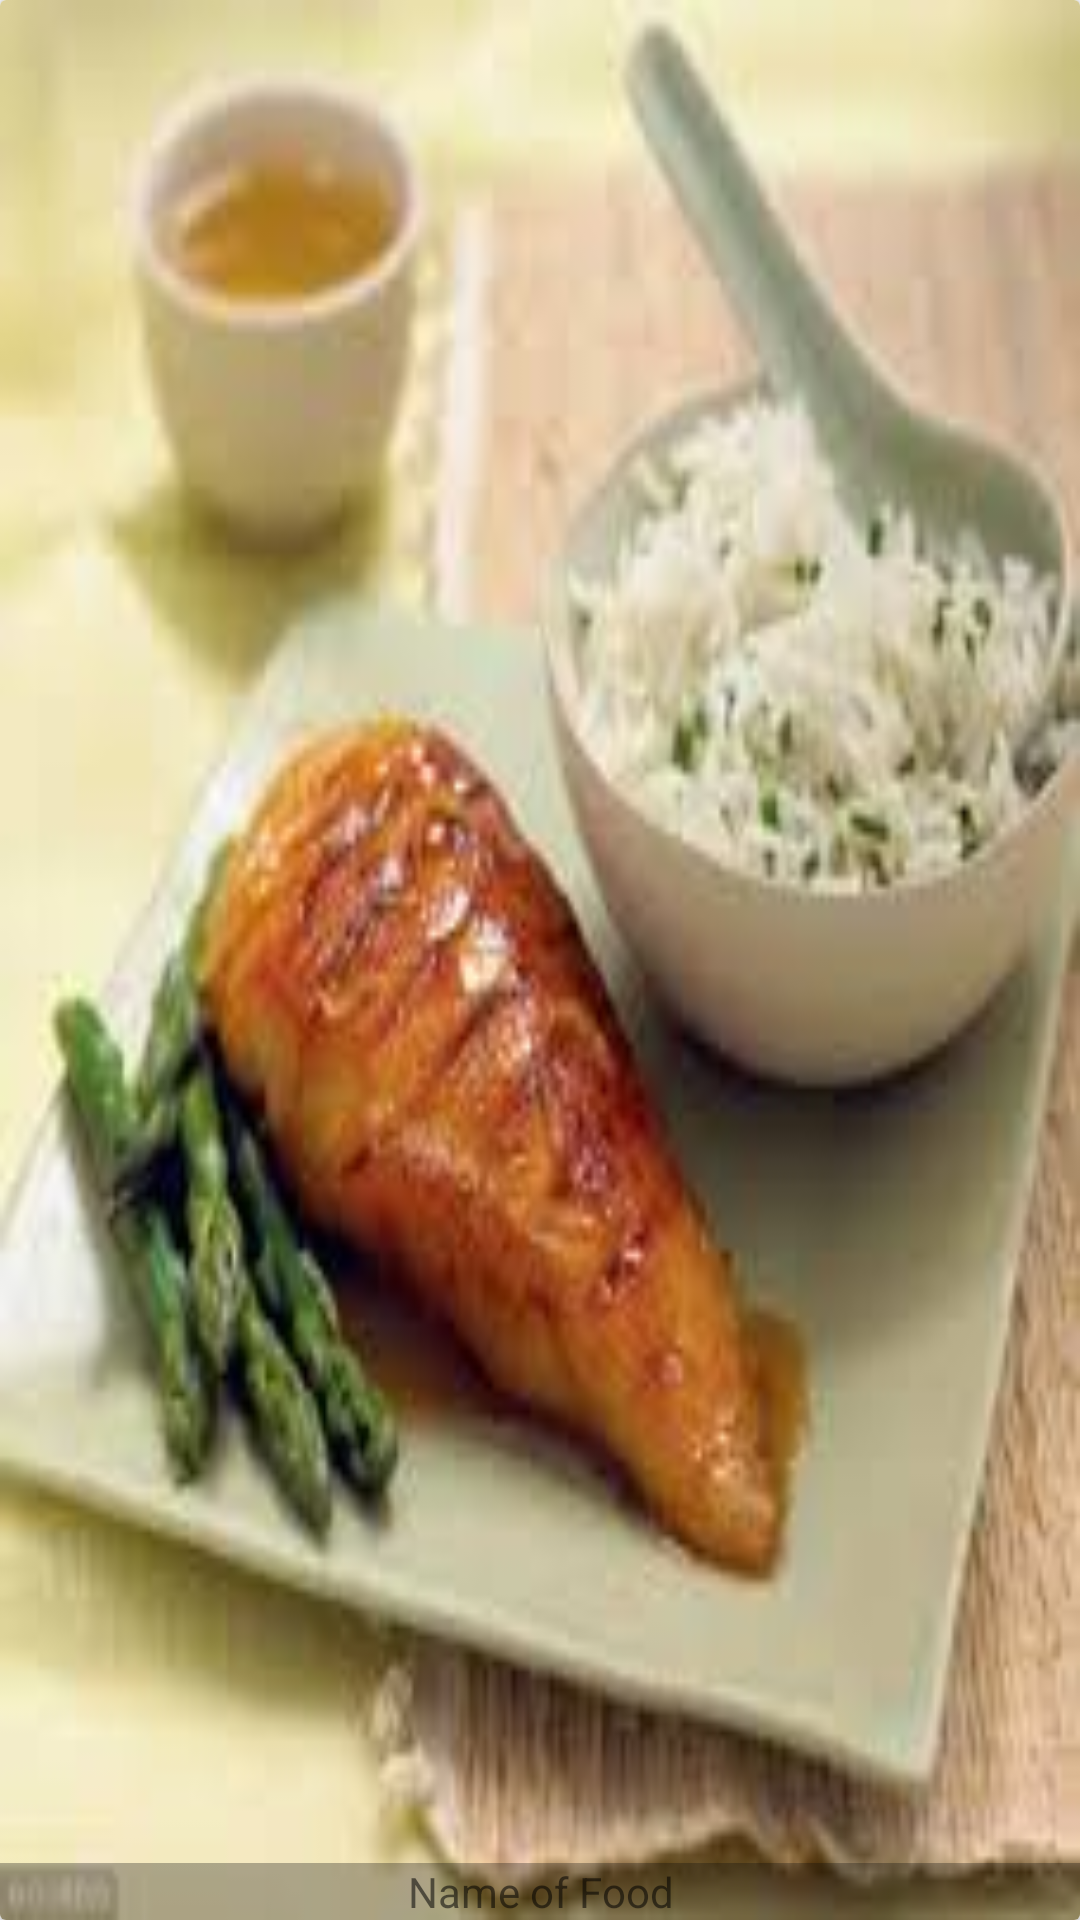

Write the Android layout XML for this screen, with the resource values it uses.
<!-- AndroidManifest.xml: application theme AppTheme -->
<!-- res/layout/food_item.xml -->
<?xml version="1.0" encoding="utf-8"?>
<android.support.v7.widget.CardView xmlns:android="http://schemas.android.com/apk/res/android"
    android:layout_width="match_parent"
    android:layout_height="200dp"
    android:layout_marginBottom="8dp"
    android:elevation="4dp">

    <RelativeLayout
        android:layout_width="match_parent"
        android:layout_height="match_parent">

        <ImageView
            android:id="@+id/food_image"
            android:layout_width="match_parent"
            android:layout_height="match_parent"
            android:background="@drawable/background"
            android:scaleType="centerCrop" />

        <TextView
            android:id="@+id/food_name"
            android:layout_width="match_parent"
            android:layout_height="wrap_content"
            android:layout_alignParentBottom="true"
            android:background="#4f0e0d0e"
            android:gravity="center"
            android:text="Name of Food" />
    </RelativeLayout>
</android.support.v7.widget.CardView>
<!-- resources referenced by this layout -->
<resources>
  <!-- drawable background: jpg bitmap (drawable, 7722 bytes) -->
  <style name="AppTheme" parent="Theme.AppCompat.Light.NoActionBar">
          
          <item name="colorPrimary">@color/colorPrimary</item>
          <item name="colorPrimaryDark">@color/colorPrimaryDark</item>
          <item name="colorAccent">@color/colorAccent</item>
          <item name="coordinatorLayoutStyle">@style/Widget.Design.CoordinatorLayout</item>
  
      </style>
  <color name="colorPrimary">#004d40</color>
  <color name="colorPrimaryDark">#00251a</color>
  <color name="colorAccent">#39796b</color>
</resources>
